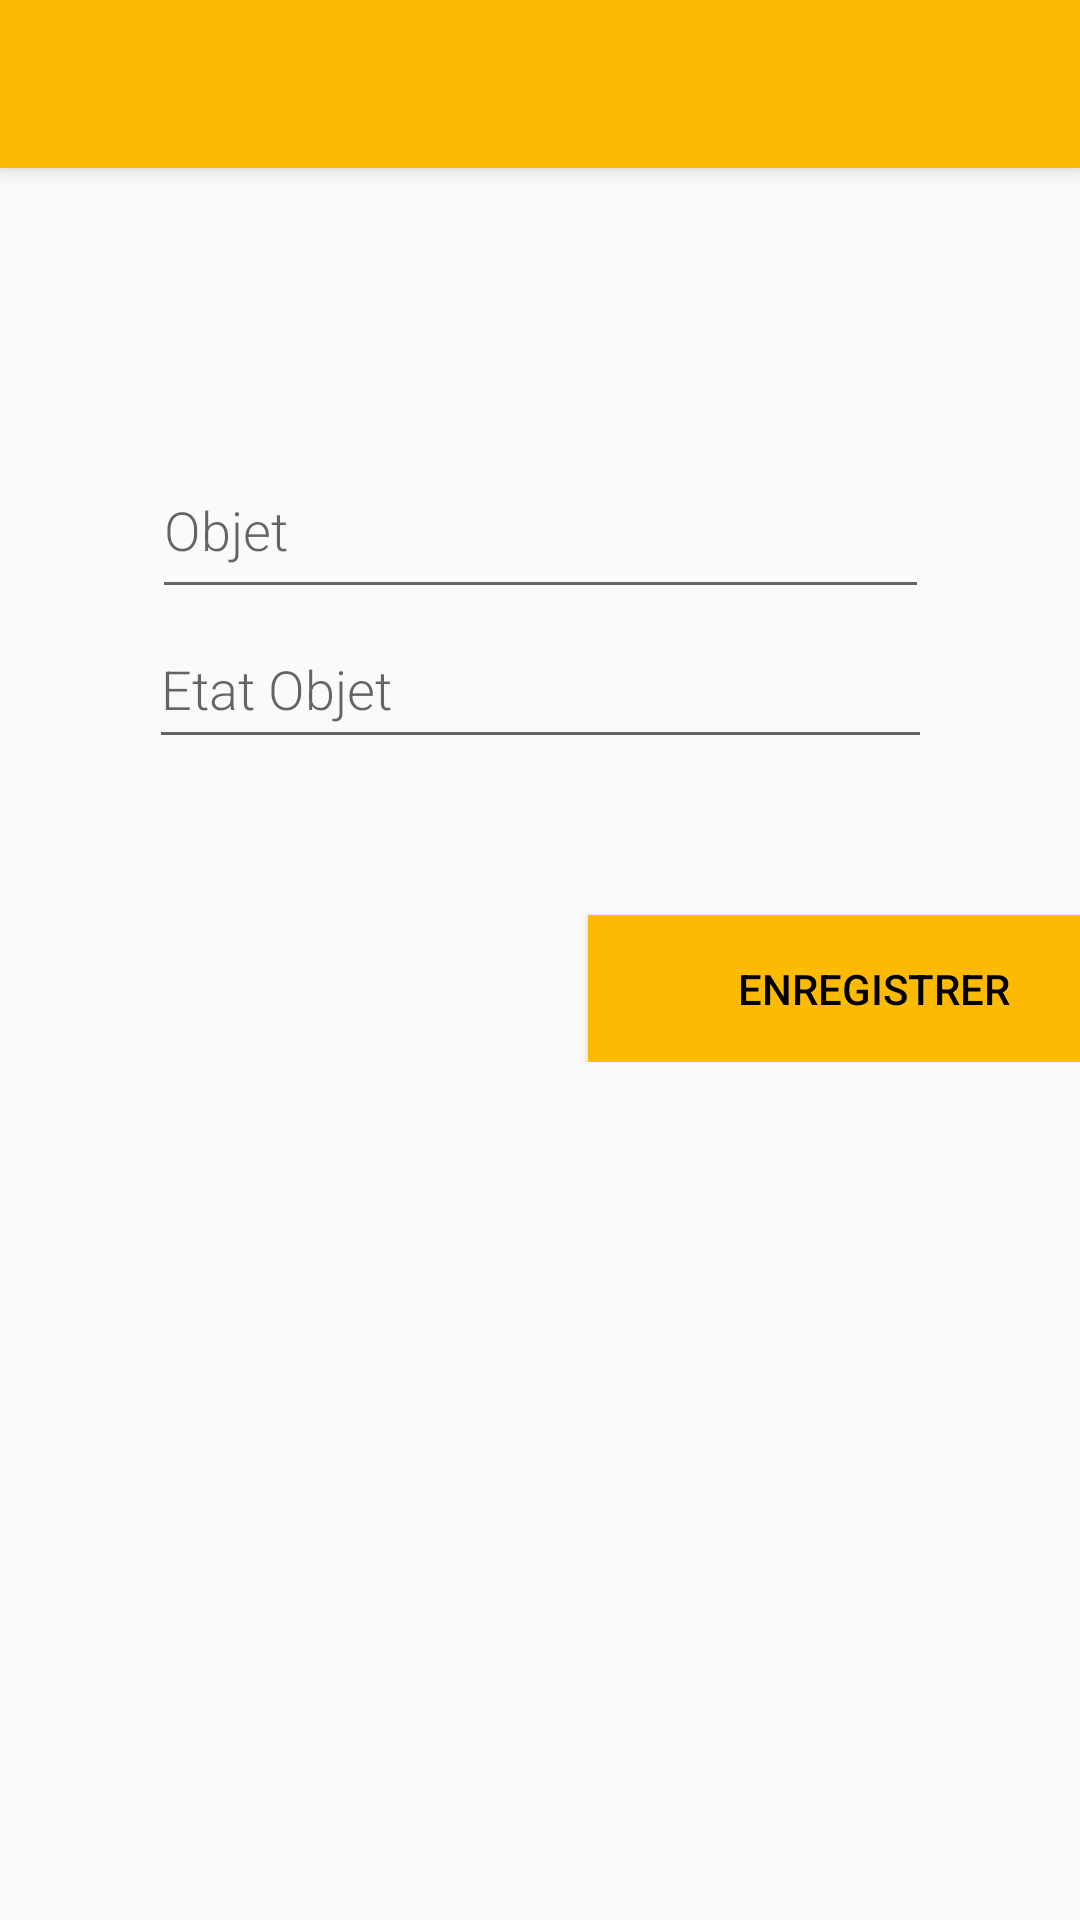

Layout XML and referenced resources for this Android screen:
<!-- AndroidManifest.xml: application theme AppTheme -->
<!-- res/layout/activity_add_detail.xml -->
<?xml version="1.0" encoding="utf-8"?>
<androidx.coordinatorlayout.widget.CoordinatorLayout xmlns:android="http://schemas.android.com/apk/res/android"
    xmlns:app="http://schemas.android.com/apk/res-auto"


    xmlns:tools="http://schemas.android.com/tools"
    android:layout_width="match_parent"
    android:layout_height="match_parent">

    <com.google.android.material.appbar.AppBarLayout
        android:id="@+id/appbar_add_detail"
        android:layout_width="match_parent"
        android:layout_height="wrap_content"
        app:contentScrim="?attr/colorPrimary">

        <androidx.appcompat.widget.Toolbar
            android:id="@+id/toolbar_add_detail"
            android:layout_width="match_parent"
            android:layout_height="?attr/actionBarSize">

        </androidx.appcompat.widget.Toolbar>
    </com.google.android.material.appbar.AppBarLayout>

    <androidx.core.widget.NestedScrollView
        android:id="@+id/nestedScrollView5"
        android:layout_width="match_parent"


        android:layout_height="match_parent"
        app:layout_anchorGravity="center"
        app:layout_behavior="com.google.android.material.appbar.AppBarLayout$ScrollingViewBehavior">

        <LinearLayout
            android:layout_width="match_parent"
            android:layout_height="match_parent"
            android:orientation="vertical">

            <androidx.constraintlayout.widget.ConstraintLayout
                android:layout_width="match_parent"
                android:layout_height="197dp">

                <EditText
                    android:id="@+id/edit_name_new_detail"
                    android:layout_width="259dp"
                    android:layout_height="56dp"
                    android:fontFamily="sans-serif-light"
                    android:hint="@string/label_objet"
                    android:inputType="textAutoComplete"
                    android:textSize="18sp"
                    app:layout_constraintBottom_toTopOf="@+id/edit_etat_new_detail"
                    app:layout_constraintEnd_toEndOf="parent"
                    app:layout_constraintStart_toStartOf="parent" />

                <EditText
                    android:id="@+id/edit_etat_new_detail"
                    android:layout_width="261dp"
                    android:layout_height="50dp"
                    android:fontFamily="sans-serif-light"
                    android:hint="@string/label_etat_detail"
                    android:inputType="textAutoComplete"
                    android:textSize="18sp"
                    app:layout_constraintBottom_toBottomOf="parent"
                    app:layout_constraintEnd_toEndOf="parent"
                    app:layout_constraintStart_toStartOf="parent" />

            </androidx.constraintlayout.widget.ConstraintLayout>

            <androidx.constraintlayout.widget.ConstraintLayout
                android:layout_width="387dp"
                android:layout_height="101dp">

                <Button
                    android:id="@+id/button_enregister_new_detail"
                    android:layout_width="191dp"
                    android:layout_height="49dp"
                    android:background="@color/colorPrimary"
                    android:text="@string/label_bouton_enregistrer_new_detail"
                    android:textColor="@android:color/primary_text_light"
                    app:layout_constraintBottom_toBottomOf="parent"
                    app:layout_constraintEnd_toEndOf="parent" />
            </androidx.constraintlayout.widget.ConstraintLayout>

        </LinearLayout>

    </androidx.core.widget.NestedScrollView>


</androidx.coordinatorlayout.widget.CoordinatorLayout>
<!-- resources referenced by this layout -->
<resources>
  <color name="colorPrimary">#fcba03</color>
  <string name="label_bouton_enregistrer_new_detail">Enregistrer</string>
  <string name="label_etat_detail">Etat Objet</string>
  <string name="label_objet">Objet</string>
  <style name="AppTheme" parent="Theme.AppCompat.Light.DarkActionBar">
          
          <item name="colorPrimary">@color/colorPrimary</item>
          <item name="colorPrimaryDark">@color/colorPrimaryDark</item>
          <item name="colorAccent">@color/colorAccent</item>
      </style>
  <color name="colorPrimaryDark">#00574B</color>
  <color name="colorAccent">#D81B60</color>
</resources>
